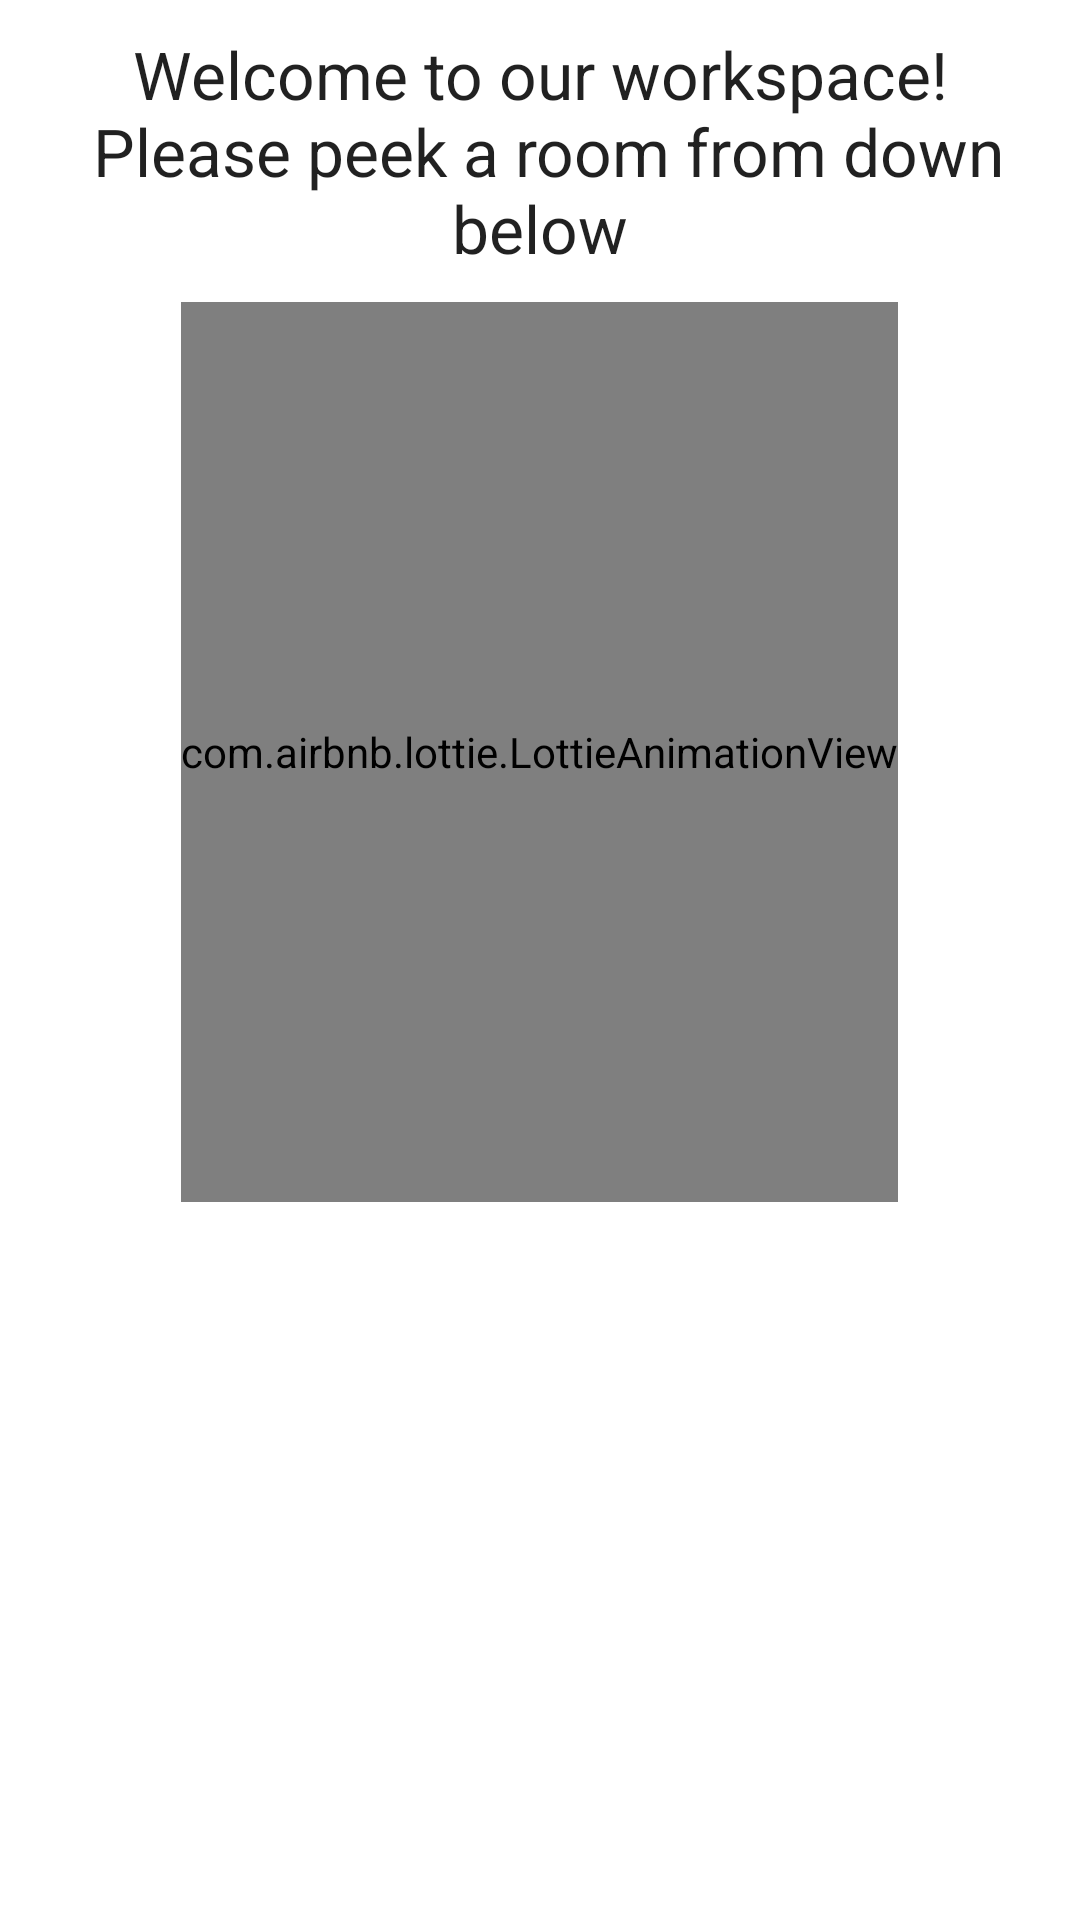

Produce the Android XML layout that renders to this screen, including the resource entries it uses.
<!-- AndroidManifest.xml: application theme Theme.BookBoard -->
<!-- res/layout/fragment_rooms.xml -->
<?xml version="1.0" encoding="utf-8"?>
<ScrollView xmlns:android="http://schemas.android.com/apk/res/android"
    xmlns:tools="http://schemas.android.com/tools"
    xmlns:app="http://schemas.android.com/apk/res-auto"
    android:layout_width="match_parent"
    android:layout_height="match_parent"
    tools:context=".UI.Rooms.RoomsFragment">

    <LinearLayout
        android:layout_width="match_parent"
        android:layout_height="wrap_content"
        android:orientation="vertical">

        <TextView
            android:id="@+id/rooms_TEXT_message"
            android:layout_width="wrap_content"
            android:layout_height="wrap_content"
            android:layout_gravity="center|top"
            android:layout_marginTop="10dp"
            android:gravity="center"
            android:text="@string/rooms_message"
            android:textAlignment="center"
            android:textAppearance="?android:attr/textAppearanceLarge" />

        <com.airbnb.lottie.LottieAnimationView
            android:id="@+id/rooms_LTV_work"
            android:layout_width="wrap_content"
            android:layout_height="300dp"
            android:layout_gravity="center"
            android:layout_marginTop="10dp"
            app:lottie_autoPlay="true"
            app:lottie_loop="true"
            app:lottie_rawRes="@raw/lottie_main_workspace" />

        <androidx.recyclerview.widget.RecyclerView
            android:id="@+id/rooms_LST_allrooms"
            android:layout_width="match_parent"
            android:layout_height="match_parent"
            android:layout_gravity="center"
            android:layout_marginTop="10dp"
            tools:listitem="@layout/item_room" />
    </LinearLayout>

</ScrollView>
<!-- res/layout/item_room.xml (included above) -->
<androidx.cardview.widget.CardView xmlns:android="http://schemas.android.com/apk/res/android"
    xmlns:app="http://schemas.android.com/apk/res-auto"
    android:layout_width="wrap_content"
    android:layout_height="wrap_content"
    app:cardCornerRadius="20dp"
    android:layout_margin="4dp"
    android:elevation="8dp"
    app:cardElevation="8dp">

    <RelativeLayout
        android:layout_width="match_parent"
        android:layout_height="wrap_content">

        <com.airbnb.lottie.LottieAnimationView
            android:id="@+id/reservation_LTV_poster"
            android:layout_width="150dp"
            android:layout_height="match_parent"
            android:layout_alignBottom="@id/reservation_LBL_end"
            android:layout_alignParentStart="true"
            android:layout_alignParentTop="true"
            app:lottie_autoPlay="true"
            app:lottie_loop="true"
            app:lottie_rawRes="@raw/lottie_workspace_1" />

        <com.google.android.material.textview.MaterialTextView
            android:id="@+id/reservation_LBL_roomname"
            android:layout_width="match_parent"
            android:layout_height="wrap_content"
            android:layout_marginStart="6dp"
            android:layout_marginTop="6dp"
            android:layout_toEndOf="@id/reservation_LTV_poster"
            android:maxLines="1"
            android:minLines="1"
            android:text="ROOM NAME"
            android:textSize="24sp"
            android:textStyle="bold" />

        <com.google.android.material.textview.MaterialTextView
            android:id="@+id/reservation_LBL_date"
            android:layout_width="match_parent"
            android:layout_height="wrap_content"
            android:layout_below="@id/reservation_LBL_roomname"
            android:layout_alignStart="@id/reservation_LBL_roomname"
            android:layout_marginTop="8dp"
            android:maxLines="1"
            android:minLines="1"
            android:text="Max People: 5"
            android:textSize="16sp" />

        <com.google.android.material.textview.MaterialTextView
            android:id="@+id/reservation_LBL_start"
            android:layout_width="match_parent"
            android:layout_height="wrap_content"
            android:layout_below="@id/reservation_LBL_date"
            android:layout_alignStart="@id/reservation_LBL_roomname"
            android:layout_marginTop="8dp"
            android:maxLines="1"
            android:minLines="1"
            android:text="No Smoking Room"
            android:textSize="16sp" />

        <com.google.android.material.textview.MaterialTextView
            android:id="@+id/reservation_LBL_end"
            android:layout_width="match_parent"
            android:layout_height="wrap_content"
            android:layout_below="@id/reservation_LBL_start"
            android:layout_alignStart="@id/reservation_LBL_roomname"
            android:layout_marginTop="8dp"
            android:maxLines="1"
            android:minLines="1"
            android:text="Available"
            android:textSize="16sp" />

        <com.airbnb.lottie.LottieAnimationView
            android:id="@+id/reservation_LTV_button"
            android:layout_width="match_parent"
            android:layout_height="70dp"
            android:layout_below="@id/reservation_LBL_end"
            android:layout_alignParentTop="false"
            android:layout_alignParentBottom="false"
            android:layout_marginTop="8dp"
            app:lottie_autoPlay="true"
            app:lottie_loop="true"
            app:lottie_rawRes="@raw/lottie_continue" />

    </RelativeLayout>
</androidx.cardview.widget.CardView>
<!-- resources referenced by this layout -->
<resources>
  <string name="rooms_message">Welcome to our workspace!\n Please peek a room from down below</string>
  <style name="Theme.BookBoard" parent="Theme.MaterialComponents.DayNight.NoActionBar">
          
          <item name="colorPrimary">@color/blue_200</item>
          <item name="colorPrimaryVariant">@color/blue_500</item>
          <item name="colorOnPrimary">@color/white</item>
          
          <item name="colorSecondary">@color/blue_200</item>
          <item name="colorSecondaryVariant">@color/strong_blue_500</item>
          <item name="colorOnSecondary">@color/black</item>
          
          <item name="android:statusBarColor">@color/blue_500</item>
          
      </style>
  <color name="blue_200">#90CAF9</color>
  <color name="blue_500">#2196F3</color>
  <color name="white">#FFFFFFFF</color>
  <color name="strong_blue_500">#0038FF</color>
  <color name="black">#FF000000</color>
</resources>
